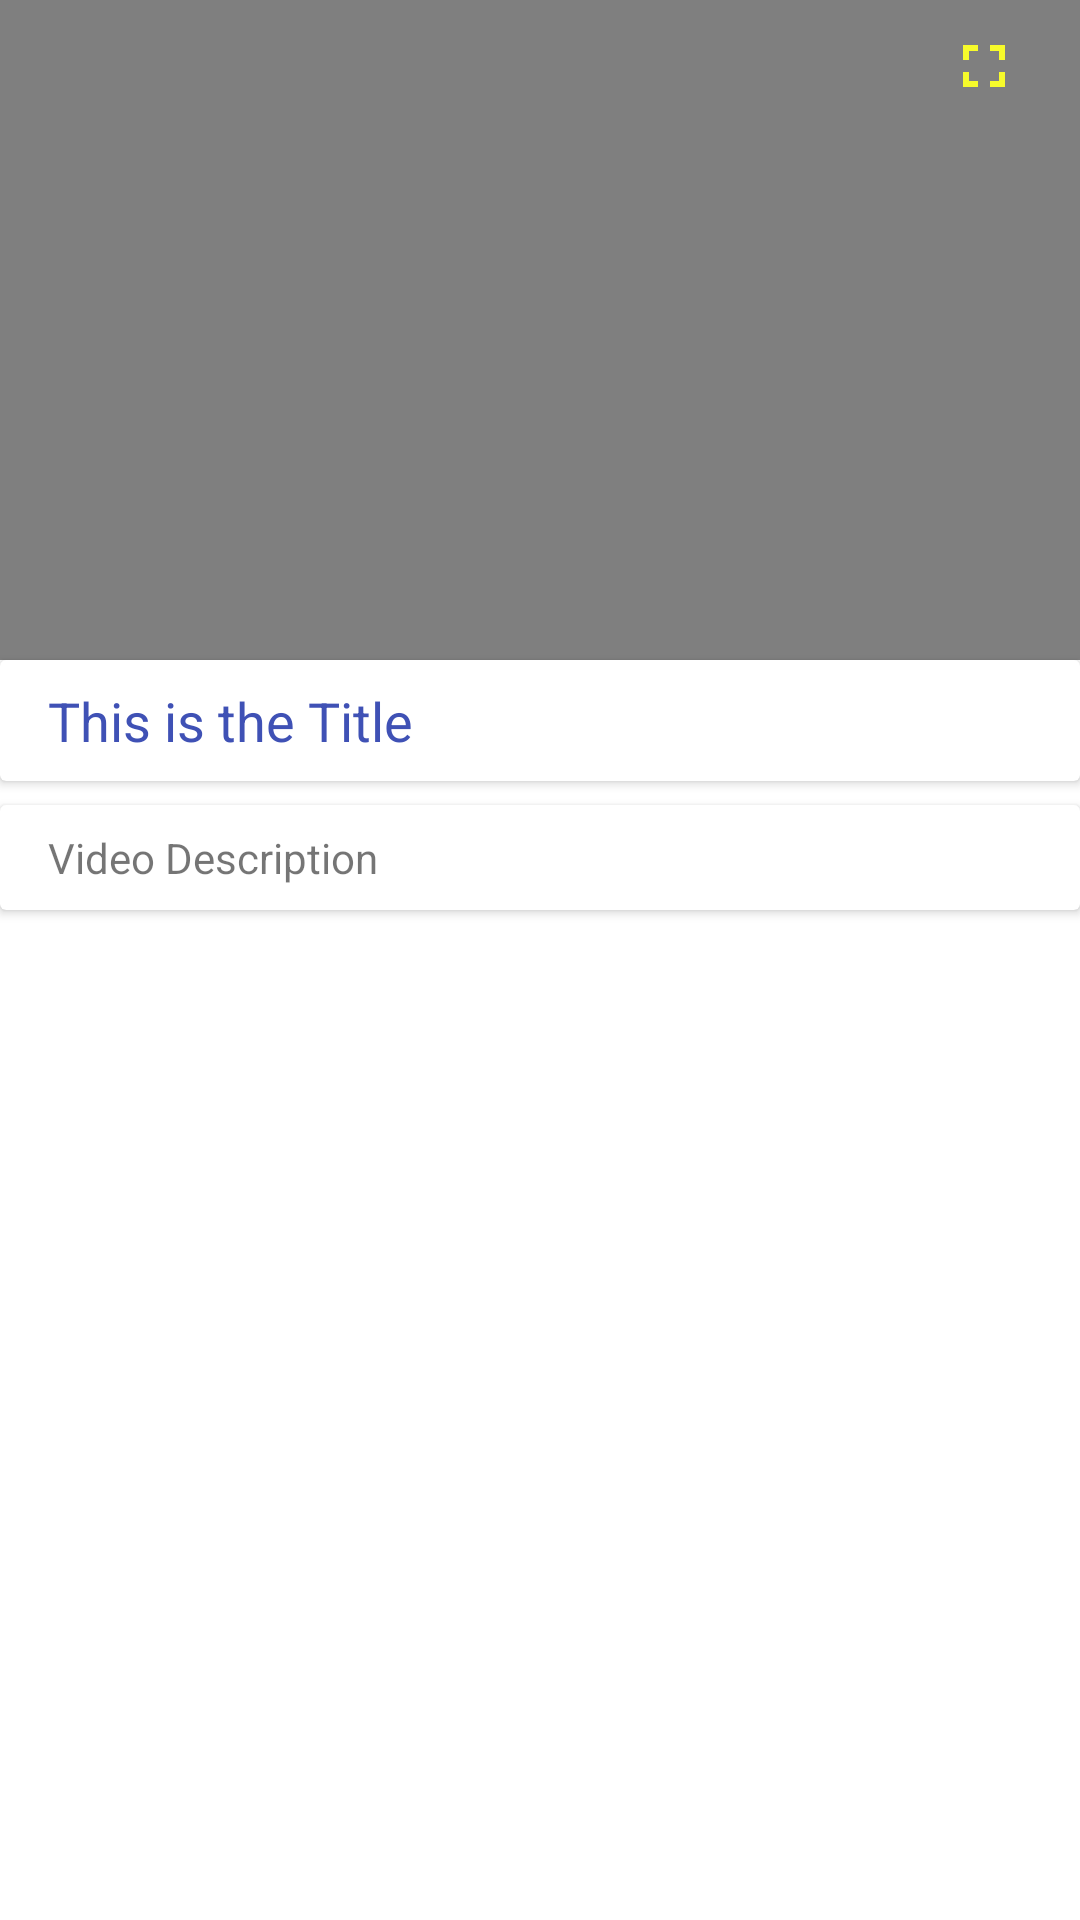

Here is an Android app screen rendered from its layout file. Give the layout XML and the strings, colors and styles it references.
<!-- AndroidManifest.xml: application theme Theme.VideoLibrary -->
<!-- res/layout/activity_player.xml -->
<?xml version="1.0" encoding="utf-8"?>
<androidx.constraintlayout.widget.ConstraintLayout xmlns:android="http://schemas.android.com/apk/res/android"
    xmlns:app="http://schemas.android.com/apk/res-auto"
    xmlns:tools="http://schemas.android.com/tools"
    android:layout_width="match_parent"
    android:layout_height="match_parent"
    tools:context=".Player">

    <FrameLayout
        android:layout_width="0dp"
        android:layout_height="220dp"
        android:id="@+id/frameLayout"
        android:background="#000000"
        app:layout_constraintEnd_toEndOf="parent"
        app:layout_constraintStart_toStartOf="parent"
        app:layout_constraintTop_toTopOf="parent">

        <VideoView
            android:layout_width="match_parent"
            android:layout_height="match_parent"
            android:layout_gravity="center"
            android:id="@+id/videoView"/>

        <ProgressBar
            android:layout_width="wrap_content"
            android:layout_height="wrap_content"
            android:id="@+id/progressBarStyle"
            android:layout_gravity="center"
            style="?android:attr/progressBarStyle"/>

        <ImageView
            android:id="@+id/fullScreen"
            android:layout_width="wrap_content"
            android:layout_height="wrap_content"
            android:layout_gravity="end"
            android:layout_marginRight="10dp"
            android:padding="10dp"
            app:srcCompat="@drawable/ic_baseline_fullscreen_24" />

        <ImageView
            android:id="@+id/smallScreen"
            android:layout_width="wrap_content"
            android:layout_height="wrap_content"
            android:layout_gravity="end"
            android:layout_marginRight="10dp"
            android:padding="10dp"
            android:visibility="gone"
            app:srcCompat="@drawable/ic_baseline_fullscreen_exit_24" />



    </FrameLayout>

    <androidx.cardview.widget.CardView
        android:layout_width="match_parent"
        android:layout_height="wrap_content"
        android:id="@+id/cardView"
        app:layout_constraintEnd_toEndOf="parent"
        app:layout_constraintStart_toStartOf="parent"
        app:layout_constraintTop_toBottomOf="@+id/frameLayout">

        <androidx.constraintlayout.widget.ConstraintLayout
            android:layout_width="match_parent"
            android:layout_height="match_parent">

            <TextView
                android:layout_width="0dp"
                android:layout_height="wrap_content"
                android:id="@+id/videoTitle"
                android:layout_marginStart="16dp"
                android:layout_marginTop="8dp"
                android:layout_marginEnd="16dp"
                android:layout_marginBottom="8dp"
                android:text="This is the Title"
                android:textColor="#3F51B5"
                android:textSize="18sp"
                app:layout_constraintBottom_toBottomOf="parent"
                app:layout_constraintEnd_toEndOf="parent"
                app:layout_constraintStart_toStartOf="parent"
                app:layout_constraintTop_toTopOf="parent"
                tools:ignore="HardcodedText" />

        </androidx.constraintlayout.widget.ConstraintLayout>

    </androidx.cardview.widget.CardView>

    <androidx.cardview.widget.CardView
        android:layout_width="match_parent"
        android:layout_height="wrap_content"
        android:layout_marginTop="8dp"
        app:layout_constraintEnd_toEndOf="parent"
        app:layout_constraintStart_toStartOf="parent"
        app:layout_constraintTop_toBottomOf="@+id/cardView">

        <androidx.constraintlayout.widget.ConstraintLayout
            android:layout_width="match_parent"
            android:layout_height="match_parent">

            <TextView
                android:layout_width="0dp"
                android:layout_height="wrap_content"
                android:id="@+id/videoDesc"
                android:layout_marginStart="16dp"
                android:layout_marginTop="8dp"
                android:layout_marginEnd="16dp"
                android:layout_marginBottom="8dp"
                android:text="Video Description"
                app:layout_constraintBottom_toBottomOf="parent"
                app:layout_constraintEnd_toEndOf="parent"
                app:layout_constraintStart_toStartOf="parent"
                app:layout_constraintTop_toTopOf="parent"
                tools:ignore="HardcodedText" />

        </androidx.constraintlayout.widget.ConstraintLayout>


    </androidx.cardview.widget.CardView>

</androidx.constraintlayout.widget.ConstraintLayout>
<!-- resources referenced by this layout -->
<resources>
  <!-- drawable ic_baseline_fullscreen_24 (drawable) -->
  <vector android:height="24dp" android:tint="#F7FB2B"
      android:viewportHeight="24" android:viewportWidth="24"
      android:width="24dp" xmlns:android="http://schemas.android.com/apk/res/android">
      <path android:fillColor="@android:color/white" android:pathData="M7,14L5,14v5h5v-2L7,17v-3zM5,10h2L7,7h3L10,5L5,5v5zM17,17h-3v2h5v-5h-2v3zM14,5v2h3v3h2L19,5h-5z"/>
  </vector>
  <!-- drawable ic_baseline_fullscreen_exit_24 (drawable) -->
  <vector android:height="24dp" android:tint="#F7FB2B"
      android:viewportHeight="24" android:viewportWidth="24"
      android:width="24dp" xmlns:android="http://schemas.android.com/apk/res/android">
      <path android:fillColor="@android:color/white" android:pathData="M5,16h3v3h2v-5L5,14v2zM8,8L5,8v2h5L10,5L8,5v3zM14,19h2v-3h3v-2h-5v5zM16,8L16,5h-2v5h5L19,8h-3z"/>
  </vector>
  <style name="Theme.VideoLibrary" parent="Theme.MaterialComponents.DayNight.DarkActionBar">
          
          <item name="colorPrimary">@color/purple_500</item>
          <item name="colorPrimaryVariant">@color/purple_700</item>
          <item name="colorOnPrimary">@color/white</item>
          
          <item name="colorSecondary">@color/teal_200</item>
          <item name="colorSecondaryVariant">@color/teal_700</item>
          <item name="colorOnSecondary">@color/black</item>
          
          <item name="android:statusBarColor" tools:targetApi="l">?attr/colorPrimaryVariant</item>
          
      </style>
  <!-- not gathered from this repository: default colours our renderer supplied (Android Studio template values) -->
  <color name="purple_500">#FF6200EE</color>
  <color name="purple_700">#FF3700B3</color>
  <color name="teal_200">#FF03DAC5</color>
  <color name="teal_700">#FF018786</color>
  <color name="black">#FF000000</color>
  <color name="white">#FFFFFFFF</color>
</resources>
